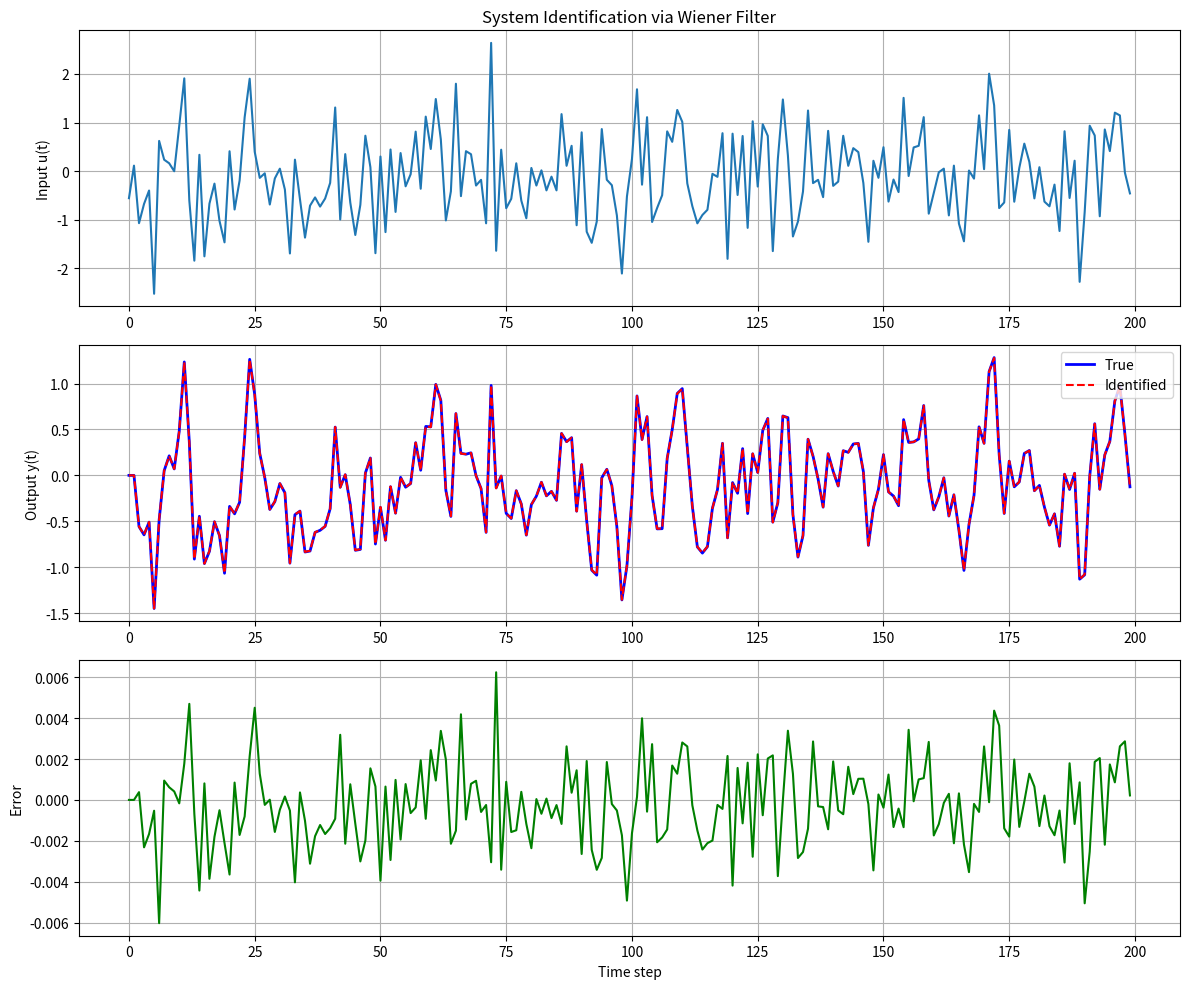

Python code for this plot:
import numpy as np

def wiener_filter(u, y, Hn):
    """
    Identify or simulate a MIMO system modeled by discrete-time convolution:
    
        y(j) = sum_{k=1}^N H(k) * u(j-k+1)
    
    Parameters:
        u  : sequence of input data (r x N)
        y  : sequence of outputs (m x N)
        Hn : If Hn is a scalar, it is interpreted as the order of Markov 
             parameters, n, and the fitted Markov parameters H of dimension 
             (m x r*n) are returned.
             
             Otherwise, Hn is interpreted as a set of Markov parameters H 
             of dimension (m x r*n), and the model output y of dimension 
             (m x N) is returned.
             
             Note: The Wiener filter coefficients are returned in reverse 
             order [H(n), H(n-1), ..., H(1)]
    
    Returns:
        Hy : If Hn is a scalar, Hy contains the Markov parameters (m x r*n)
             Otherwise, Hy contains the model output (m x N)
    
    Reference:
        Wiener, Norbert, The Extrapolation, Interpolation, and Smoothing of 
        Stationary Time Series, John Wiley, New York, 1949.
    
    Author: HP Gavin, System Identification, Duke University, Fall 2013
            Updated: 2013-09-04, 2017-10-06
    """
    
    u = np.asarray(u)
    y = np.asarray(y)
    
    r, Nu = u.shape  # number of inputs, duration of inputs
    m, Ny = y.shape  # number of outputs, duration of outputs
    
    N = min(Nu, Ny)
    
    # Determine if we're fitting or simulating
    if np.isscalar(Hn) or (isinstance(Hn, np.ndarray) and Hn.size == 1):
        # Fit the model to input/output data sequences
        n = int(Hn)
        if r * n > N - n + 1:
            raise ValueError('2iener_filter: not enough data to fit')
    else:
        # Simulate the model response with input data sequences
        H = np.asarray(Hn)
        n = H.shape[1] // r
    
    # Assemble the Hankel matrix of the time sequence u
    U = np.zeros((r * n, N - n + 1))
    for k in range(n):
        U[r*k:r*(k+1), :] = u[:, k:N-n+k+1]
    
    if np.isscalar(Hn) or (isinstance(Hn, np.ndarray) and Hn.size == 1):
        # Fit the model to data
        
        # Auto-correlation of input data
        Ruu = (1 / (N - n)) * U @ U.T
        
        # Cross-correlation of input/output data
        Ryu = (1 / (N - n)) * y[:, n-1:N] @ U.T
        
        # Wiener-Hopf equations
        Hy = np.linalg.solve(Ruu.T, Ryu.T).T
        
    else:
        # Evaluate the model output
        Hy = np.hstack([np.zeros((m, n-1)), H @ U])
    
    return Hy


# --------------------------------------- wiener_filter   HP Gavin
# System Identification, Duke University, Fall 2013,
# updated: 2013-09-04, 2017-10-06

# Example usage and test
if __name__ == "__main__":
    import matplotlib.pyplot as plt
    
    print("Testing wiener_filter: System Identification via Markov Parameters\n")
    print("="*60)
    
    # Example 1: Identify a simple FIR system
    print("\nExample 1: System Identification")
    print("-"*60)
    
    # True Markov parameters for a simple system
    # y[k] = 0.5*u[k] + 0.3*u[k-1] + 0.1*u[k-2]
    H_true = np.array([[0.1, 0.3, 0.5]])  # Note: reversed order
    
    # Generate input signal
    N = 1000
    u = np.random.randn(1, N)
    
    # Generate true output using convolution
    y_true = wiener_filter(u, np.zeros((1, N)), H_true)
    
    # Add measurement noise
    noise_level = 0.1
    y_noisy = y_true + noise_level * np.random.randn(*y_true.shape)
    
    print(f"True Markov parameters:\n{H_true}\n")
    print(f"Input shape: {u.shape}")
    print(f"Output shape: {y_noisy.shape}")
    
    # Identify the system
    n_order = 3
    H_identified = wiener_filter(u, y_noisy, n_order)
    
    print(f"\nIdentified Markov parameters:\n{H_identified}\n")
    print(f"Identification error:\n{H_true - H_identified}\n")
    print(f"Max absolute error: {np.max(np.abs(H_true - H_identified)):.4f}\n")
    
    # Example 2: Simulate using identified model
    print("="*60)
    print("\nExample 2: Model Simulation")
    print("-"*60)
    
    # New input for validation
    u_test = np.random.randn(1, 500)
    
    # Generate true output
    y_test_true = wiener_filter(u_test, np.zeros((1, 500)), H_true)
    
    # Generate identified output
    y_test_identified = wiener_filter(u_test, np.zeros((1, 500)), H_identified)
    
    # Compare
    error = y_test_true - y_test_identified
    print(f"Validation RMS error: {np.sqrt(np.mean(error**2)):.4f}")
    print(f"Validation max error: {np.max(np.abs(error)):.4f}\n")
    
    # Plot results
    fig, axes = plt.subplots(3, 1, figsize=(12, 10))
    
    # Plot 1: Input signal
    t_plot = np.arange(200)
    axes[0].plot(t_plot, u_test[0, :200])
    axes[0].set_ylabel('Input u(t)')
    axes[0].set_title('System Identification via Wiener Filter')
    axes[0].grid(True)
    
    # Plot 2: Output comparison
    axes[1].plot(t_plot, y_test_true[0, :200], 'b-', label='True', linewidth=2)
    axes[1].plot(t_plot, y_test_identified[0, :200], 'r--', label='Identified', linewidth=1.5)
    axes[1].set_ylabel('Output y(t)')
    axes[1].legend()
    axes[1].grid(True)
    
    # Plot 3: Error
    axes[2].plot(t_plot, error[0, :200], 'g-')
    axes[2].set_ylabel('Error')
    axes[2].set_xlabel('Time step')
    axes[2].grid(True)
    
    plt.tight_layout()
    
    # Example 3: MIMO system (2 inputs, 2 outputs)
    print("="*60)
    print("\nExample 3: MIMO System (2 inputs, 2 outputs)")
    print("-"*60)
    
    # True MIMO Markov parameters
    # 2 outputs, 2 inputs, order 3
    H_mimo_true = np.array([
        [0.2, 0.1, 0.3, 0.2, 0.1, 0.05],  # output 1
        [0.15, 0.25, 0.1, 0.3, 0.2, 0.1]   # output 2
    ])  # shape: (2, 6) = (m, r*n) where m=2, r=2, n=3
    
    # Generate MIMO input
    N_mimo = 2000
    u_mimo = np.random.randn(2, N_mimo)
    
    # Generate true MIMO output
    y_mimo_true = wiener_filter(u_mimo, np.zeros((2, N_mimo)), H_mimo_true)
    
    # Add noise
    y_mimo_noisy = y_mimo_true + 0.05 * np.random.randn(*y_mimo_true.shape)
    
    # Identify MIMO system
    n_mimo = 3
    H_mimo_identified = wiener_filter(u_mimo, y_mimo_noisy, n_mimo)
    
    print(f"True MIMO Markov parameters:\n{H_mimo_true}\n")
    print(f"Identified MIMO Markov parameters:\n{H_mimo_identified}\n")
    print(f"MIMO identification error (max): {np.max(np.abs(H_mimo_true - H_mimo_identified)):.4f}\n")
    
    # Validate MIMO model
    u_mimo_test = np.random.randn(2, 500)
    y_mimo_test_true = wiener_filter(u_mimo_test, np.zeros((2, 500)), H_mimo_true)
    y_mimo_test_id = wiener_filter(u_mimo_test, np.zeros((2, 500)), H_mimo_identified)
    
    error_mimo = y_mimo_test_true - y_mimo_test_id
    print(f"MIMO validation RMS error: {np.sqrt(np.mean(error_mimo**2)):.4f}")
    
    plt.show()
